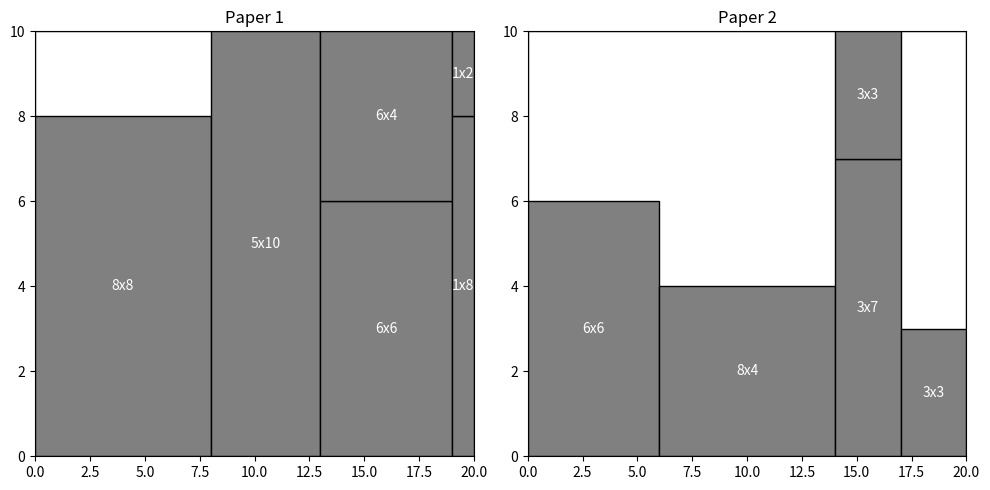

Source code (Python):
import matplotlib.pyplot as plt
import matplotlib.patches as patches

class Rectangle:
    def __init__(self, width, height):
        self.width = width
        self.height = height
        self.x = 0
        self.y = 0

    def fits_inside(self, bin_width, bin_height):
        return self.width <= bin_width and self.height <= bin_height

    def place(self, x, y):
        self.x = x
        self.y = y

    def rotate(self):
        """Rotate the rectangle by swapping its width and height."""
        self.width, self.height = self.height, self.width


class Bin:
    def __init__(self, width, height):
        self.width = width
        self.height = height
        self.rectangles = []

    def can_place(self, rectangle):
        for placed_rect in self.rectangles:
            if (rectangle.x < placed_rect.x + placed_rect.width and
                rectangle.x + rectangle.width > placed_rect.x and
                rectangle.y < placed_rect.y + placed_rect.height and
                rectangle.y + rectangle.height > placed_rect.y):
                return False
        return True

    def place(self, rectangle):
        # Try placing the rectangle in its current orientation
        if self._attempt_place(rectangle):
            return True
        
        # If it doesn't fit, try rotating and placing again
        rectangle.rotate()
        if self._attempt_place(rectangle):
            return True
        
        # If it still doesn't fit, rotate it back to its original orientation
        rectangle.rotate()
        return False

    def _attempt_place(self, rectangle):
        """Helper method to attempt placing the rectangle in its current orientation."""
        if not self.rectangles:
            if rectangle.fits_inside(self.width, self.height):
                rectangle.place(0, 0)
                self.rectangles.append(Rectangle(rectangle.width, rectangle.height))
                self.rectangles[-1].place(0, 0)
                return True
            return False

        last_rect = self.rectangles[-1]
        if (last_rect.y + last_rect.height + rectangle.height <= self.height and
            last_rect.width == rectangle.width):
            # Place below the last rectangle if widths are the same
            rectangle.place(last_rect.x, last_rect.y + last_rect.height)
        else:
            # Start a new column
            new_x = last_rect.x + last_rect.width
            if new_x + rectangle.width <= self.width:
                rectangle.place(new_x, 0)
            else:
                return False

        if self.can_place(rectangle):
            self.rectangles.append(Rectangle(rectangle.width, rectangle.height))
            self.rectangles[-1].place(rectangle.x, rectangle.y)
            return True
        return False


    def visualize(self, ax, bin_index):
        # Draw the bin
        ax.add_patch(patches.Rectangle((0, 0), self.width, self.height, edgecolor='black', facecolor='none'))
        ax.set_xlim(0, self.width)
        ax.set_ylim(0, self.height)
        ax.set_title(f"Paper {bin_index + 1}")

        # Draw each rectangle in the bin
        for rect in self.rectangles:
            ax.add_patch(patches.Rectangle((rect.x, rect.y), rect.width, rect.height, edgecolor='black', facecolor='gray'))
            ax.text(rect.x + rect.width/2, rect.y + rect.height/2, f"{rect.width}x{rect.height}", ha='center', va='center', color='white')



def pack(rectangles, bin_width, bin_height):
    bins = []
    for rectangle in sorted(rectangles, key=lambda r: r.width * r.height, reverse=True):
        placed = False
        for b in bins:
            if b.place(rectangle):
                placed = True
                break
        if not placed:
            new_bin = Bin(bin_width, bin_height)
            if new_bin.place(rectangle):
                bins.append(new_bin)
    return bins

def visualize_bins(bins):
    fig, axs = plt.subplots(1, len(bins), figsize=(5 * len(bins), 5))
    if len(bins) == 1:
        axs = [axs]
    for i, b in enumerate(bins):
        b.visualize(axs[i], i)
    plt.tight_layout()
    plt.show()

# Example usage:
rectangles = [
    Rectangle(5, 10), 
    Rectangle(3, 7), 
    Rectangle(8, 8), 
    Rectangle(6, 6), 
    Rectangle(6, 6),
    Rectangle(2, 1), 
    Rectangle(6, 4), 
    Rectangle(3, 3), 
    Rectangle(3, 3),
    Rectangle(8, 4),
    Rectangle(8, 1)
    ]
bins = pack(rectangles, 20, 10)
print(f"Used {len(bins)} papers.")
visualize_bins(bins)
